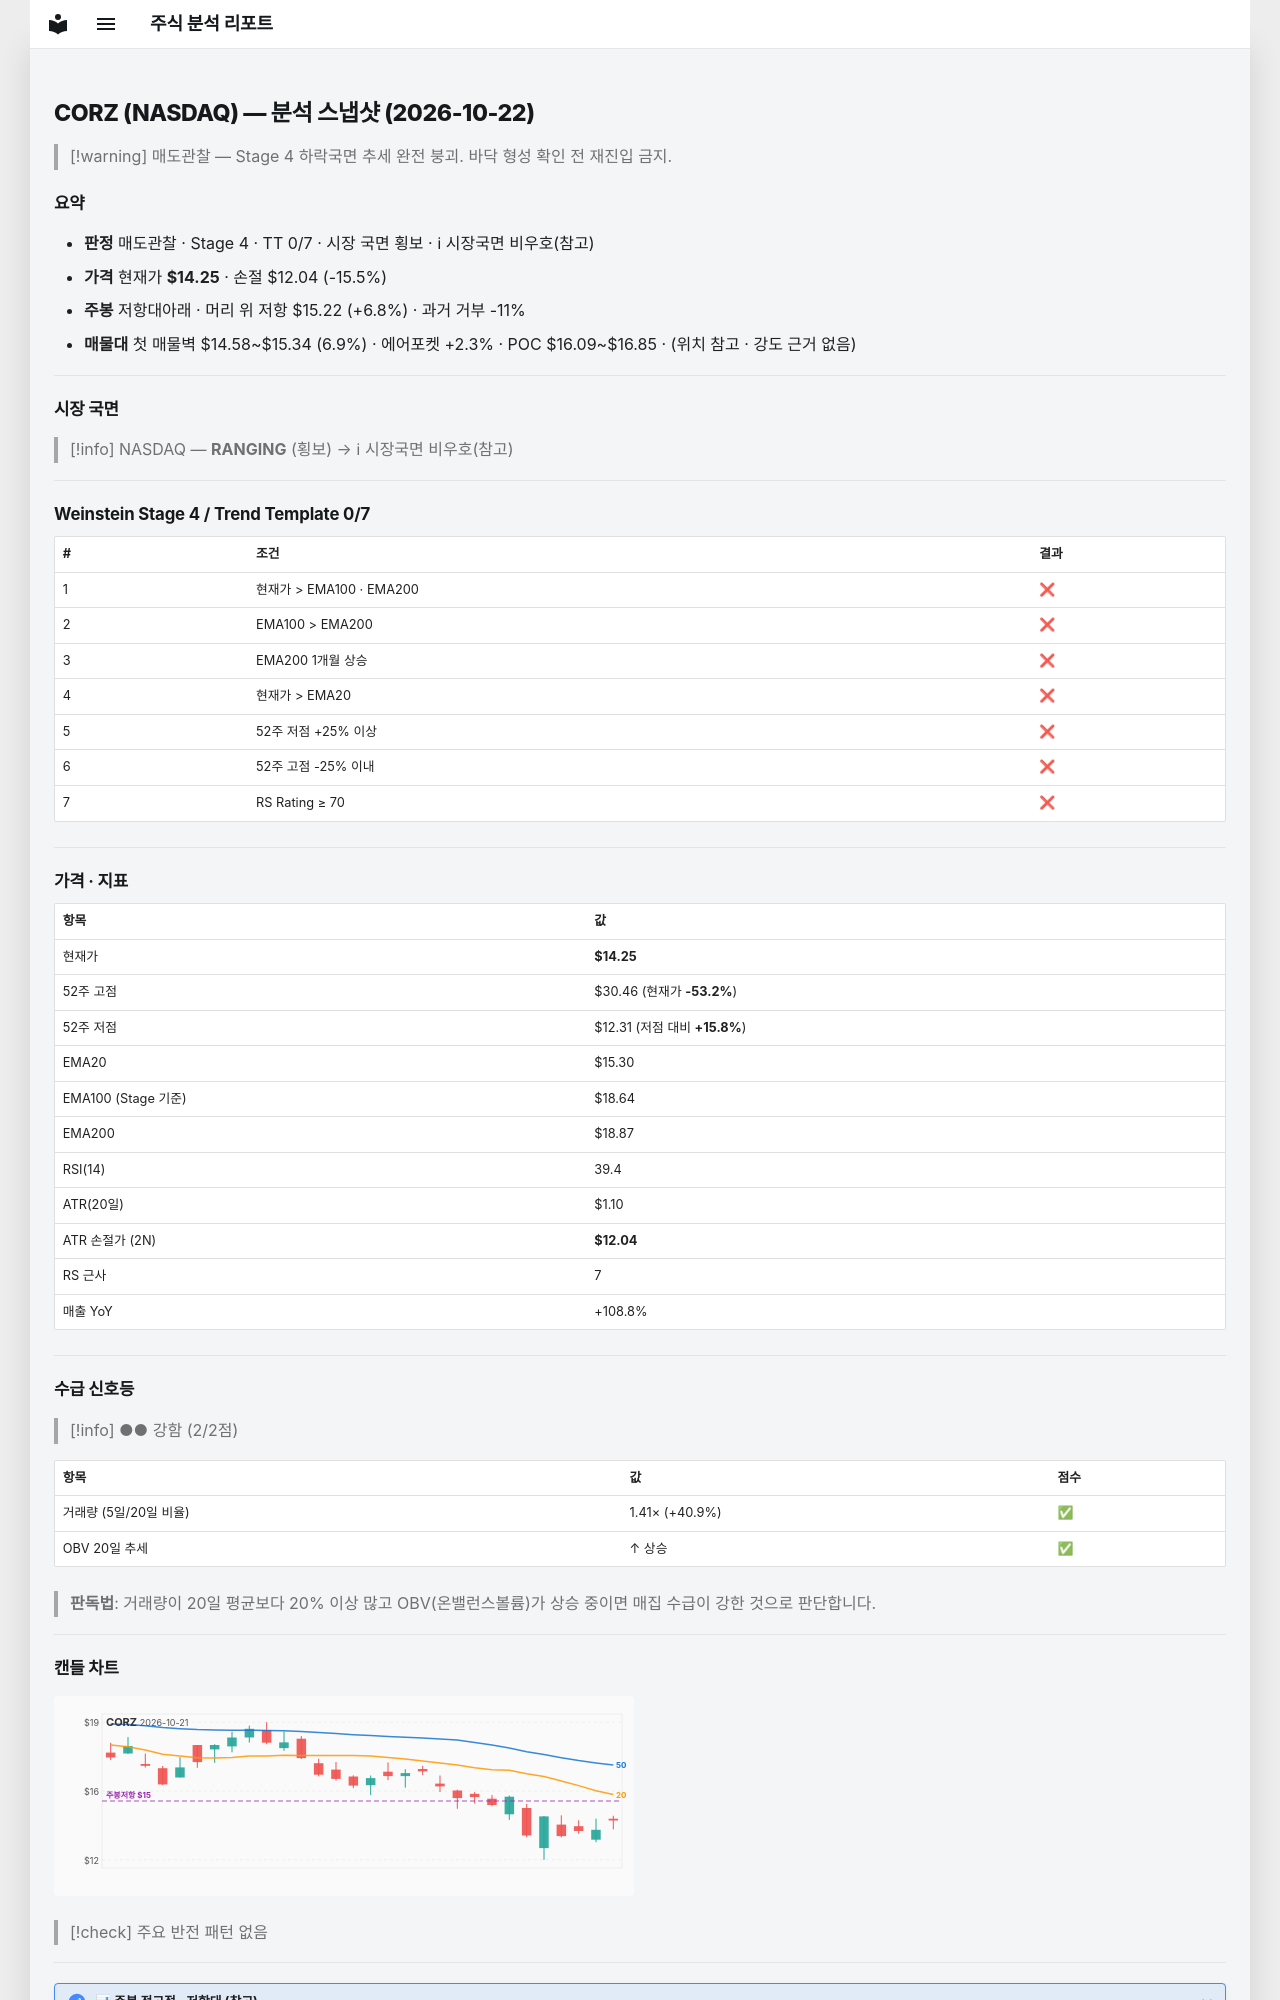

repository: soloandco/stock-reports · page: snapshots/CORZ-2026-10-22/index.html · generator: mkdocs

---
type: analysis-snapshot
title: CORZ 분석 스냅샷
ticker: CORZ
market: NASDAQ
created: 2026-10-22
updated: 2026-10-22
bar-date: 2026-10-21
verdict: 매도관찰
real-rr: 0.44
sma50-gap-pct: -6.9
weekly-position: 저항대아래
weekly-overhead-price: 15.22
weekly-overhead-pct: 6.8
stage: 4
trend-template-score: 0
tt-max: 7
ma-set: ema-20-100-200
price: 14.25
stop-price: 12.044251204334858
market-regime: RANGING
supply-demand-score: 2/2
supply-demand-label: 강함
status: tracking
tags:
  - stock-agent
  - watchlist
  - CORZ
  - analysis
related:
  - "[[analysis-template]]"
---

# CORZ (NASDAQ) — 분석 스냅샷 (2026-10-22)

> [!warning] 매도관찰 — Stage 4 하락국면
> 추세 완전 붕괴. 바닥 형성 확인 전 재진입 금지.

## 요약

- **판정** 매도관찰 · Stage 4 · TT 0/7 · 시장 국면 횡보 · ℹ 시장국면 비우호(참고)
- **가격** 현재가 **$14.25** · 손절 $12.04 (-15.5%)
- **주봉** 저항대아래 · 머리 위 저항 $15.22 (+6.8%) · 과거 거부 -11%
- **매물대** 첫 매물벽 $14.58~$15.34 (6.9%) · 에어포켓 +2.3% · POC $16.09~$16.85 · (위치 참고 · 강도 근거 없음)

---

## 시장 국면

> [!info] NASDAQ — **RANGING** (횡보) → ℹ 시장국면 비우호(참고)

---

## Weinstein Stage 4 / Trend Template 0/7

| # | 조건 | 결과 |
|---|------|------|
| 1 | 현재가 > EMA100 · EMA200 | ❌ |
| 2 | EMA100 > EMA200 | ❌ |
| 3 | EMA200 1개월 상승 | ❌ |
| 4 | 현재가 > EMA20 | ❌ |
| 5 | 52주 저점 +25% 이상 | ❌ |
| 6 | 52주 고점 -25% 이내 | ❌ |
| 7 | RS Rating ≥ 70 | ❌ |

---

## 가격 · 지표

| 항목 | 값 |
|------|---|
| 현재가 | **$14.25** |
| 52주 고점 | $30.46 (현재가 **-53.2%**) |
| 52주 저점 | $12.31 (저점 대비 **+15.8%**) |
| EMA20 | $15.30 |
| EMA100 (Stage 기준) | $18.64 |
| EMA200 | $18.87 |
| RSI(14) | 39.4 |
| ATR(20일) | $1.10 |
| ATR 손절가 (2N) | **$12.04** |
| RS 근사 | 7 |
| 매출 YoY | +108.8% |

---
## 수급 신호등

> [!info] ●● 강함 (2/2점)

| 항목 | 값 | 점수 |
|------|------|------|
| 거래량 (5일/20일 비율) | 1.41× (+40.9%) | ✅ |
| OBV 20일 추세 | ↑ 상승 | ✅ |

> **판독법**: 거래량이 20일 평균보다 20% 이상 많고 OBV(온밸런스볼륨)가 상승 중이면 매집 수급이 강한 것으로 판단합니다.

---
